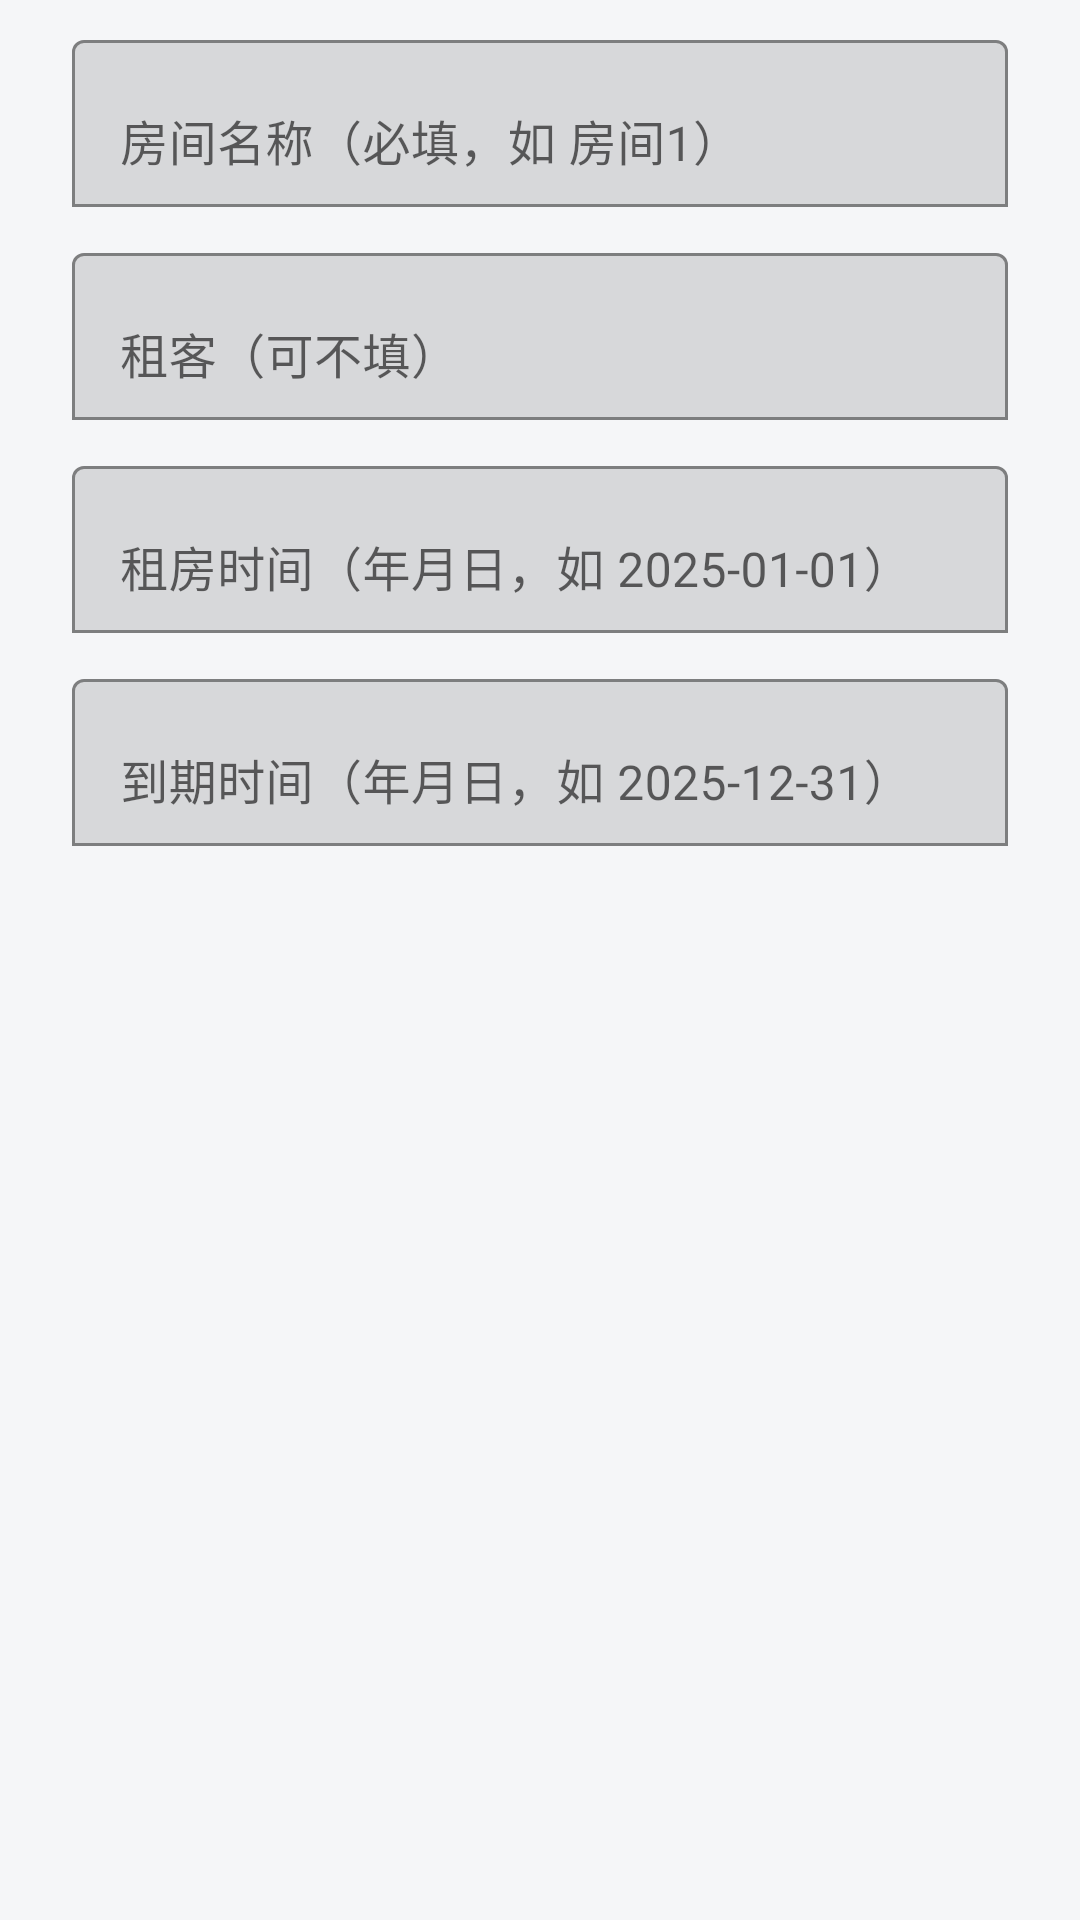

The Android layout XML behind this screen, and the referenced resources:
<!-- AndroidManifest.xml: application theme Theme.RentUtility -->
<!-- res/layout/dialog_room_info.xml -->
<?xml version="1.0" encoding="utf-8"?>
<LinearLayout xmlns:android="http://schemas.android.com/apk/res/android"
    xmlns:app="http://schemas.android.com/apk/res-auto"
    android:layout_width="match_parent"
    android:layout_height="wrap_content"
    android:orientation="vertical"
    android:paddingLeft="24dp"
    android:paddingTop="8dp"
    android:paddingRight="24dp"
    android:paddingBottom="4dp">

    <com.google.android.material.textfield.TextInputLayout
        android:layout_width="match_parent"
        android:layout_height="wrap_content"
        android:hint="@string/room_name_hint"
        app:boxBackgroundMode="outline">

        <com.google.android.material.textfield.TextInputEditText
            android:id="@+id/room_dg_name"
            android:layout_width="match_parent"
            android:layout_height="wrap_content"
            android:inputType="text"
            android:maxLines="1" />
    </com.google.android.material.textfield.TextInputLayout>

    <com.google.android.material.textfield.TextInputLayout
        android:layout_width="match_parent"
        android:layout_height="wrap_content"
        android:layout_marginTop="10dp"
        android:hint="@string/room_tenant_hint"
        app:boxBackgroundMode="outline">

        <com.google.android.material.textfield.TextInputEditText
            android:id="@+id/room_dg_tenant"
            android:layout_width="match_parent"
            android:layout_height="wrap_content"
            android:inputType="text"
            android:maxLines="1" />
    </com.google.android.material.textfield.TextInputLayout>

    <com.google.android.material.textfield.TextInputLayout
        android:layout_width="match_parent"
        android:layout_height="wrap_content"
        android:layout_marginTop="10dp"
        android:hint="@string/rent_start_hint"
        app:boxBackgroundMode="outline">

        <com.google.android.material.textfield.TextInputEditText
            android:id="@+id/room_dg_start"
            android:layout_width="match_parent"
            android:layout_height="wrap_content"
            android:clickable="true"
            android:cursorVisible="false"
            android:focusable="false"
            android:inputType="date"
            android:maxLines="1" />
    </com.google.android.material.textfield.TextInputLayout>

    <com.google.android.material.textfield.TextInputLayout
        android:layout_width="match_parent"
        android:layout_height="wrap_content"
        android:layout_marginTop="10dp"
        android:hint="@string/rent_end_hint"
        app:boxBackgroundMode="outline">

        <com.google.android.material.textfield.TextInputEditText
            android:id="@+id/room_dg_end"
            android:layout_width="match_parent"
            android:layout_height="wrap_content"
            android:clickable="true"
            android:cursorVisible="false"
            android:focusable="false"
            android:inputType="date"
            android:maxLines="1" />
    </com.google.android.material.textfield.TextInputLayout>
</LinearLayout>
<!-- resources referenced by this layout -->
<resources>
  <string name="rent_end_hint">到期时间（年月日，如 2025-12-31）</string>
  <string name="rent_start_hint">租房时间（年月日，如 2025-01-01）</string>
  <string name="room_name_hint">房间名称（必填，如 房间1）</string>
  <string name="room_tenant_hint">租客（可不填）</string>
  <style name="Theme.RentUtility" parent="Theme.MaterialComponents.DayNight.NoActionBar">
          <item name="colorPrimary">@color/primary</item>
          <item name="colorPrimaryVariant">@color/primary_dark</item>
          <item name="colorOnPrimary">@color/white</item>
          <item name="colorSecondary">@color/secondary</item>
          <item name="colorSecondaryVariant">@color/secondary_dark</item>
          <item name="colorOnSecondary">@color/white</item>
          <item name="android:colorBackground">@color/bg</item>
          
          <item name="android:statusBarColor">@color/bg</item>
          <item name="android:windowLightStatusBar">true</item>
          
          <item name="android:navigationBarColor">@color/bg</item>
          <item name="android:windowLightNavigationBar">true</item>
          
          <item name="android:windowOptOutEdgeToEdgeEnforcement">true</item>
      </style>
  <color name="primary">#2F6B4F</color>
  <color name="primary_dark">#245441</color>
  <color name="white">#FFFFFF</color>
  <color name="secondary">#26A69A</color>
  <color name="secondary_dark">#00897B</color>
  <color name="bg">#F5F6F8</color>
</resources>
